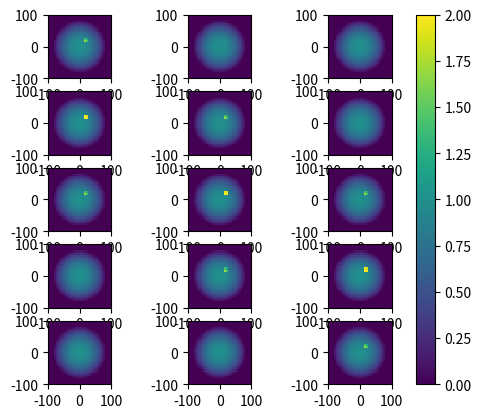

Here is the Python script that generated this plot:
import numpy as np
import matplotlib.pyplot as plt


def gaussian_3d(x, y, z, mu_x, mu_y, mu_z, sigma_x, sigma_y, sigma_z, height=None):
    """ Gaussian in 3d space
    Parameters
    ----------
    x, y, z: float or 1darray
        Point at which the scalar field is computed.
    mu_x, mu_y, mu_z: float
        Coordinates of the center of the gaussian
    sigma_x, sigma_y, sigma_z: float
        Standard deviation in each direction
    height: float, optional
        Height of the gaussian function.
        If not specified, the gaussian will default to a normalized version.
    Returns
    -------
        s: float or 1darray
            Scalar field value at coordinates (x, y, z)
    """

    if height is None:  # Normalized gaussian
        n_x = 1. / np.sqrt(2 * np.pi * sigma_x ** 2)
        n_y = 1. / np.sqrt(2 * np.pi * sigma_y ** 2)
        n_z = 1. / np.sqrt(2 * np.pi * sigma_z ** 2)
        s = n_x * n_y * n_z * np.exp(- (x - mu_x) ** 2 / sigma_x ** 2
                                     - (y - mu_y) ** 2 / sigma_y ** 2
                                     - (z - mu_z) ** 2 / sigma_z ** 2)

    else:  # Gaussian with peak height defined
        s = height * np.exp(- (x - mu_x) ** 2 / sigma_x ** 2
                            - (y - mu_y) ** 2 / sigma_y ** 2
                            - (z - mu_z) ** 2 / sigma_z ** 2)
    return s


def flattop(x, y, center_x, center_y, width, height, degree: int = 2):
    """ Define a flattop plasma profile (scalar field) circularly symmetric around `center`.
    The `degree` should be an even number specifying how flat the profile is.
    Parameters
    ----------
        x, y: float or 1darray
            Point at which the scalar field is computed.
        center_x, center_y: float
            x and y coordinates of the center
        width: float
            Total width of the plasma profile. Outside this width the profile is zero
        height: float
            Height of the vertex of the flattop
        degree: even integer
            Degree of the polynomial function used as the profile. The FWHM is a function of the chosen degree.
            FWHM = width / 2**(1/degree) e.g. degree = (   2,    4,    6,    8)
                                                FWHM = (0.70, 0.84, 0.89, 0.92) * width
    Returns
    -------
        s: float or 1darray
            The value of the scalar field at (x, y)
    """
    if (degree % 2 != 0) and (degree < 2):
        raise ValueError("specified degree should be an even integer, value %d given" % degree)

    rho = np.sqrt((x - center_x)**2 + (y - center_y)**2)
    half_width = width / 2

    s = np.zeros_like(x)

    ii = rho < half_width

    s[ii] = - height * (rho[ii] / half_width)**degree + height

    return s


def gaussian_zz_cone(x, y, z,
                     base_1, base_2, mu_x_1, mu_x_2, mu_y_1, mu_y_2, sigma_x_1, sigma_x_2, sigma_y_1, sigma_y_2,height_1=None, height_2=None):
    """Scalar field of gaussian distributions in the xy plane overlapping in the zz direction. Like a cone.
    The cone is defined by its two bases, `base_1` and `base_2`.
    Base one has center (`mu_x_1`, `mu_y_1`) and standard deviation (`sigma_x_1`, `sigma_y_1`).
    The same goes for base two.
    The center and standard deviation of each distribution change linearly from one base to the other
    Parameters
    ----------
    x, y, z: float
        Point at which the scalar field is computed.
    base_1, base_2: float
        Z-coordinate of base one and two respectively
    mu_x_1, mu_x_2: float
        X-coordinate of the center of base one and two.
    mu_y_1, mu_y_2: float
        Y-coordinate of the center of base one and two.
    sigma_x_1, sigma_x_2: float
        Standard deviation in xx for bases one and two.
    sigma_y_1, sigma_y_2: float
        Standard deviation in yy for bases one and two.
    height_1, height_2: float, optional
        Height of the gaussian function. If not specified, the gaussian will
        default to a normalized version.
    """

    # mu_x changes linearly between mu_x_1 and mu_x_2
    k = (mu_x_2 - mu_x_1) / (base_2 - base_1)
    b = mu_x_1 - k * base_1
    mu_x = k * z + b

    # mu_y changes linearly between mu_y_1 and mu_y_2
    k = (mu_y_2 - mu_y_1) / (base_2 - base_1)
    b = mu_y_1 - k * base_1
    mu_y = k * z + b

    # sigma_x changes linearly between sigma_x_1 and sigma_x_2
    k = (sigma_x_2 - sigma_x_1) / (base_2 - base_1)
    b = sigma_x_1 - k * base_1
    sigma_x = k * z + b

    # sigma_y changes linearly between sigma_y_1 and sigma_y_2
    k = (sigma_y_2 - sigma_y_1) / (base_2 - base_1)
    b = sigma_y_1 - k * base_1
    sigma_y = k * z + b

    # height changes linearly between height_1 and height_2
    k = (height_2 - height_1) / (base_2 - base_1)
    b = height_1 - k * base_1
    height = k * z + b

    n_x = 1. / np.sqrt( 2 * np.pi * sigma_x ** 2)
    n_y = 1. / np.sqrt( 2 * np.pi * sigma_y ** 2)

    #if np.sqrt(x**2+y**2)<80.5:

    if (height_1 != None) and (height_2 != None):
        g = height * np.exp( - (x - mu_x) ** 2 / sigma_x ** 2 - (y - mu_y) ** 2 / sigma_y ** 2)
    else:
        g = n_x * n_y * np.exp( - (x - mu_x) ** 2 / sigma_x ** 2 - (y - mu_y) ** 2 / sigma_y ** 2)
    #else:
    #    g=0

    return g


if __name__ == '__main__':

    # Test gaussian_3d and flattop ------------------------------------------------------------

    x_min, x_max = (-100, 100)
    y_min, y_max = (-100, 100)
    z_min, z_max = (-4, 4)

    x_points, y_points, z_points = (30, 30, 3)

    x_array = np.linspace(x_min, x_max, x_points)
    y_array = np.linspace(y_max, y_min, y_points)
    z_array = np.linspace(z_min, z_max, z_points)

    scalar_field_coordinates = np.meshgrid(z_array, y_array, x_array, indexing='ij')

    x_coordinates = scalar_field_coordinates[2].flatten()
    y_coordinates = scalar_field_coordinates[1].flatten()
    z_coordinates = scalar_field_coordinates[0].flatten()

    blob_z = np.linspace(-8, 8, 5)
    phantoms = []

    for z in blob_z:

        phantom = flattop(x=x_coordinates, y=y_coordinates,
                          center_x=0, center_y=0, width=85 * 2, height=1, degree=2)

        phantom += gaussian_3d(x=x_coordinates, y=y_coordinates, z=z_coordinates,
                               mu_x=20, mu_y=20, mu_z=z,
                               sigma_x=5, sigma_y=5, sigma_z=4,
                               height=4)

        phantoms.append(phantom.reshape((z_points, y_points, x_points)))

    fig, axes = plt.subplots(len(phantoms), z_points)

    for sub_axes, phantom in zip(axes, phantoms):
        for ax, cross_section in zip(sub_axes, phantom):
            im = ax.pcolormesh(np.linspace(-100, 100, x_points + 1),
                               np.linspace(100, -100, y_points + 1),
                               cross_section,
                               vmin=0, vmax=2)
            ax.set_aspect('equal', adjustable='box')

    fig.colorbar(im, ax=axes.ravel().tolist())

    plt.show()
    
